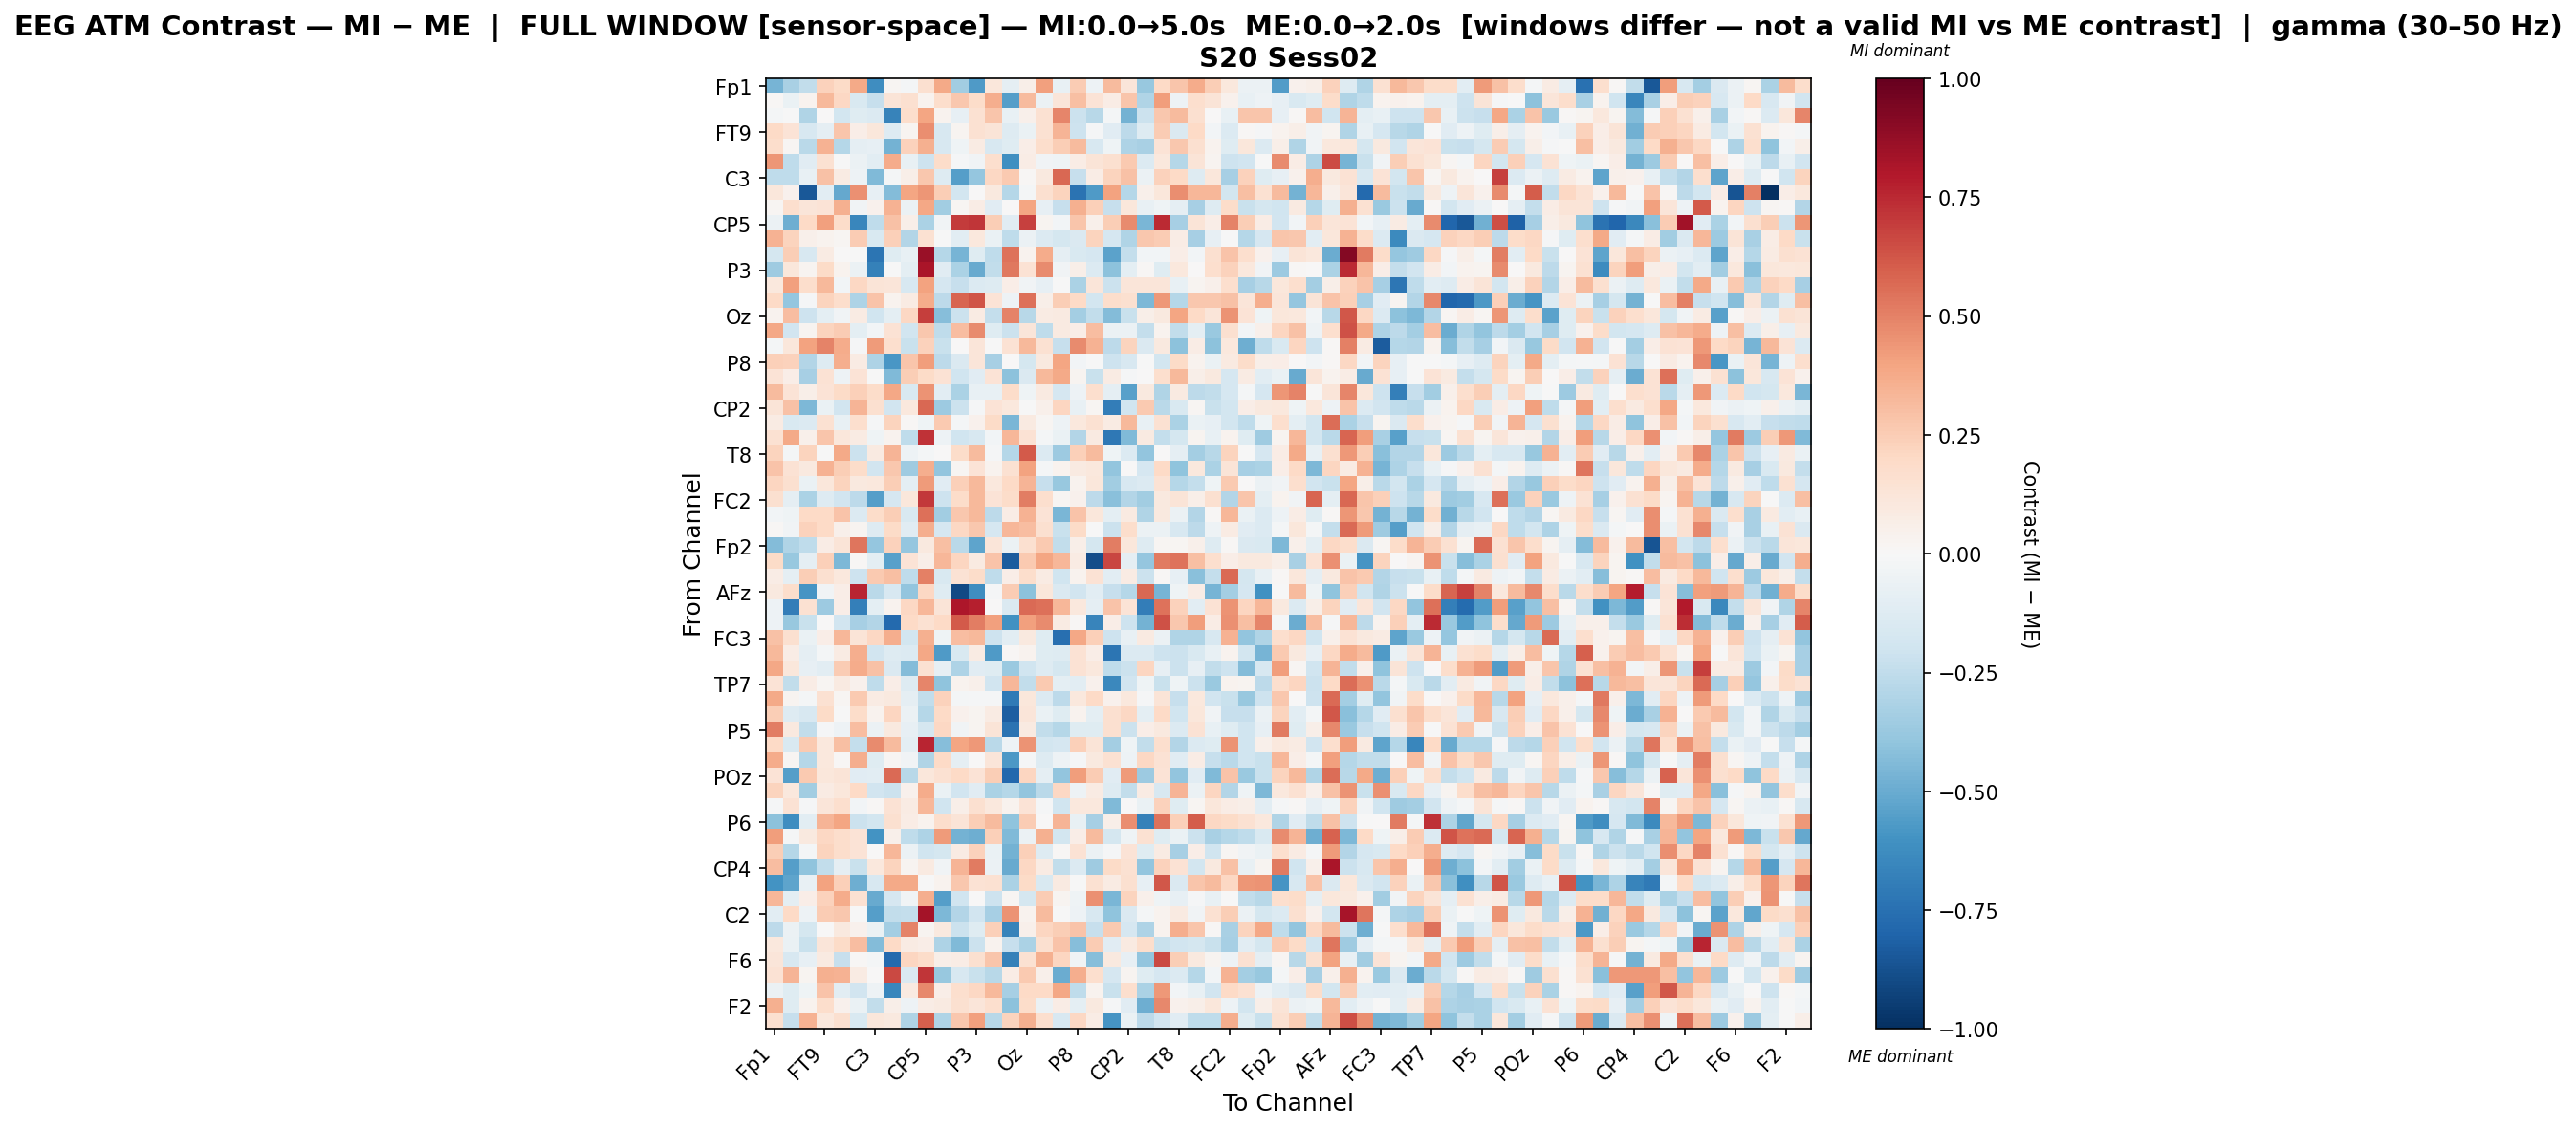

The data file committed next to this chart (first rows):
, Fp1, Fz, F3, FT9, FC5, FC1, C3, T7, TP9, CP5, CP1, Pz, P3, P7, O1, Oz, O2, P4, P8, TP10, CP6, CP2, Cz
Fp1, -0.466, -0.3264, -0.2481, 0.2288, 0.1899, 0.3825, -0.6235, 0.02239, -0.01724, 0.1624, 0.3761, -0.3451, -0.5668, 0.1144, -0.09322, 0.0567, 0.4063, -0.07533, 0.2518, -0.04843, 0.3145, 0.1203, -0.3751
Fz, 0.01034, -0.06567, 0.03423, 0.3242, 0.2093, -0.1544, -0.2314, 0.1263, 0.1628, 0.03303, 0.175, 0.2725, 0.1863, 0.3638, -0.5508, 0.317, -0.05516, 0.1187, 0.3006, 0.1396, 0.07742, 0.2761, -0.3014
F3, -0.01807, -0.005034, -0.2989, 0.001995, -0.1862, -0.1243, -0.1373, -0.6696, 0.1788, 0.3944, 0.03352, -0.08383, 0.1507, 0.2807, -0.07501, 0.05292, 0.1549, 0.4912, -0.2141, -0.2798, -0.01598, -0.4702, -0.2123
FT9, 0.1983, 0.1392, -0.1599, -0.09318, 0.2743, 0.06338, 0.1111, -0.1311, 0.02991, 0.4656, -0.1581, 0.03022, 0.1558, 0.1272, -0.13, -0.06568, 0.1516, 0.3428, -0.2105, -0.01033, -0.1162, -0.2652, -0.1251
FC5, 0.1778, 0.02059, -0.2729, 0.3469, -0.2838, -0.08886, -0.08136, -0.4701, 0.231, 0.357, -0.1579, -0.04116, 0.08402, -0.1563, -0.1201, 0.06453, 0.1744, 0.2442, 0.3141, -0.1592, -0.04214, -0.3121, -0.3272
FC1, 0.4385, -0.253, -0.1163, 0.1554, -0.001522, -0.05962, -0.1075, 0.3708, -0.0746, -0.2052, 0.187, -0.01367, -0.03152, 0.1712, -0.6095, 0.07499, -0.03633, -0.04114, 0.07216, 0.1307, 0.161, 0.2656, -0.1402
C3, -0.2516, -0.2511, -0.07286, 0.291, 0.08309, -0.05414, -0.4402, -0.02087, 0.05859, 0.2666, -0.1304, -0.5493, -0.384, 0.2052, 0.2655, 0.01427, 0.09712, 0.5714, -0.2339, 0.07636, 0.2197, 0.2911, -0.05826
T7, 0.1151, 0.04582, -0.8466, -0.1017, -0.5153, 0.4597, -0.08563, -0.4345, 0.3964, 0.4431, 0.2438, -0.1804, 0.003184, 0.09573, -0.2814, -0.02153, 0.1596, 0.2239, -0.7398, -0.5635, 0.4016, -0.2829, 0.05376
TP9, 0.02145, 0.1669, 0.1221, 0.1405, 0.3587, -0.03265, 0.04386, 0.351, -0.0591, 0.3853, -0.3485, 0.02109, 0.07125, -0.1111, 0.001155, 0.398, -0.07979, -0.2279, 0.3567, 0.2415, -0.2331, 0.1138, -0.07705
CP5, -0.05923, -0.4859, 0.1994, 0.4089, 0.1844, -0.6523, -0.2576, 0.2964, 0.059, -0.318, -0.03729, 0.6981, 0.7153, 0.2461, -0.1163, 0.6829, 0.02586, -0.02938, 0.2802, 0.04941, 0.2442, 0.4764, -0.4557
CP1, 0.3462, 0.225, 0.04728, 0.03616, 0.01975, 0.2577, -0.1502, 0.2415, -0.2894, 0.156, -0.004956, -0.1065, 0.1029, -0.06944, -0.2527, -0.05716, -0.1367, -0.1737, -0.141, 0.223, -0.1708, -0.3021, 0.2661
Pz, -0.1757, 0.2493, -0.1634, 0.08557, 0.005894, -0.006023, -0.7316, -0.1177, -0.07268, 0.8665, -0.2817, -0.4668, -0.1179, -0.257, 0.5428, 0.03822, 0.3674, -0.08988, -0.1544, -0.1649, -0.5325, -0.2371, -0.02508
P3, -0.3535, 0.1126, 0.02562, 0.1911, 0.03795, -0.06204, -0.6763, -0.004324, -0.09543, 0.8148, -0.1137, -0.3146, -0.5033, -0.2459, 0.5279, 0.147, 0.4735, -0.03593, 0.05804, -0.1392, -0.4066, -0.09557, 0.008353
P7, 0.1074, 0.41, 0.1768, 0.328, -0.02702, 0.2097, 0.1276, 0.1217, -0.1576, 0.4, -0.1675, -0.228, -0.1364, -0.1259, 0.06288, -0.03792, -0.08421, -0.007257, -0.3133, 0.1219, -0.2145, 0.1231, 0.1192
O1, 0.2019, -0.3859, -0.01413, 0.2232, 0.1748, -0.3101, 0.2878, 0.03407, 0.08238, 0.3675, -0.2653, 0.5787, 0.6274, 0.1381, -0.04747, 0.5529, 0.05693, 0.2484, 0.2001, -0.1847, 0.1772, 0.1633, -0.4515
Oz, 0.03719, 0.3116, -0.2068, -0.09819, -0.03316, 0.07824, -0.2, -0.1004, 0.2085, 0.6945, -0.4234, -0.2128, 0.08181, -0.2408, 0.4958, -0.2763, 0.08065, 0.09214, -0.341, -0.2445, -0.4334, -0.2223, 0.05844
O2, 0.3869, -0.1919, 0.02942, 0.2248, 0.2577, -0.09714, -0.03009, 0.1483, -0.1918, 0.2678, -0.2545, 0.3089, 0.4757, -0.1216, -0.2169, 0.1229, -0.2529, 0.08668, 0.06414, 0.3123, -0.05757, -0.0557, -0.2415
P4, -0.02045, 0.1107, 0.3986, 0.4996, 0.3699, -0.00802, 0.4275, 0.1659, -0.2259, 0.2298, -0.2224, 0.002402, 0.1179, -0.006208, 0.1424, 0.3217, 0.1494, -0.2309, 0.4741, 0.3509, -0.2619, 0.2245, -0.1484
P8, 0.2408, 0.2267, -0.2932, -0.1253, 0.3637, 0.08232, -0.3072, -0.5815, 0.2793, 0.4212, -0.2595, -0.1452, 0.1198, -0.334, 0.001, -0.1723, 0.1004, 0.3957, -0.02728, -0.005304, -0.2032, -0.1608, -0.005399
TP10, 0.133, 0.06564, -0.3298, 0.1477, -0.05353, 0.1363, -0.0004816, -0.4404, 0.2478, 0.1917, 0.1432, -0.1989, -0.1127, 0.1376, -0.4122, -0.1437, 0.3237, 0.3764, 0.02908, -0.226, 0.08143, -0.00806, 0.005332
CP6, 0.3146, 0.1369, 0.05519, 0.1375, 0.19, 0.2366, 0.1829, 0.386, -0.1505, 0.4513, -0.1044, -0.315, -0.07402, -0.07601, 0.1811, -0.03933, 0.08923, -0.1658, -0.04863, 0.17, -0.09308, -0.5417, 0.09988
CP2, 0.1254, 0.294, -0.4475, -0.06553, -0.1929, 0.3383, 0.1633, -0.1936, 0.1047, 0.5717, -0.3597, -0.2162, -0.009651, 0.1384, 0.1045, -0.002936, 0.05125, 0.2123, -0.07716, 0.01798, -0.6884, -0.1978, 0.2644
Cz, 0.08188, -0.1523, -0.1368, 0.1531, -0.0752, 0.1684, -0.009346, 0.2208, 0.009381, -0.04037, 0.2628, -0.01833, 0.04606, 0.188, -0.455, 0.08745, 0.01583, -0.04856, 0.1078, 0.1505, 0.08546, 0.323, -0.0719
C4, 0.1503, 0.3825, 0.04854, 0.2735, 0.1105, 0.08375, -0.04644, 0.03162, -0.254, 0.7255, -0.05105, -0.2012, -0.158, -0.02566, 0.3284, 0.1441, -0.01939, -0.07025, -0.2932, 0.09082, -0.7118, -0.4451, 0.09366
T8, 0.2219, -0.02173, 0.2262, -9.006742434905416e-05, 0.3751, -0.2134, 0.08885, 0.3427, -0.05412, -0.02116, 0.001333, 0.1804, 0.3135, -0.008619, -0.2857, 0.6095, -0.1363, -0.3624, 0.2356, 0.3147, -0.04297, -0.1369, -0.3915
FT10, 0.2866, 0.1427, 0.09448, 0.3477, 0.2471, 0.1856, -0.1896, 0.272, -0.3566, 0.3615, -0.3933, 0.01642, 0.1399, 0.03231, 0.1548, 0.4017, -0.01856, 0.03142, 0.09128, 0.1059, -0.3978, 0.007761, -0.1668
FC6, 0.2169, 0.1625, -0.0669, 0.1113, 0.2237, 0.09836, 0.1053, 0.245, -0.09607, 0.4237, -0.1165, 0.2366, 0.324, 0.1065, 0.1955, 0.3366, -0.2276, -0.3766, 0.03668, 0.1159, -0.3452, -0.1612, -0.133
FC2, 0.1585, -0.09301, -0.3189, -0.1312, -0.1902, -0.2583, -0.5519, -0.1672, 0.1117, 0.707, -0.2054, 0.1866, 0.3274, 0.1399, 0.1807, 0.5107, 0.1674, 0.01685, 0.04447, -0.2647, -0.4211, -0.2919, -0.3446
F4, -0.02952, -0.04465, 0.1957, 0.1997, 0.2878, -0.1351, 0.187, 0.2483, -0.155, 0.5482, -0.3485, 0.269, 0.3242, -0.2636, 0.07238, 0.3462, 0.1331, -0.4595, 0.2832, 0.113, -0.09725, 0.09157, -0.3023
F8, 0.009797, -0.03456, 0.2317, 0.2003, 0.05281, 0.02387, -0.1297, 0.1935, -0.1125, 0.3602, -0.1712, 0.2081, 0.2711, -0.1681, 0.3284, 0.3113, 0.1569, -0.2249, 0.1886, -0.006723, -0.2175, 0.1742, -0.06128
Fp2, -0.4355, -0.3019, -0.2576, 0.07151, 0.1314, 0.5345, -0.3893, 0.232, -0.3898, 0.09825, 0.3015, -0.2731, -0.5282, 0.12, -0.05504, 0.1572, 0.2631, -0.2492, 0.0596, -0.1733, 0.5123, 0.1098, -0.1317
AF7, 0.1943, -0.3773, -0.09044, 0.2414, -0.4517, 0.01509, -0.09876, -0.5459, 0.1358, 0.05594, 0.3338, 0.2138, 0.08775, 0.2819, -0.8356, 0.2654, 0.3957, 0.332, 0.08484, -0.8897, 0.6662, -0.0927, -0.3897
AF3, 0.07158, -0.08814, 0.2438, 0.1572, 0.1089, -0.2076, 0.2596, 0.2979, -0.2567, 0.5036, -0.1486, 0.1479, 0.1799, -0.252, 0.06383, 0.1766, 0.08149, -0.2028, 0.03478, 0.1412, -0.1081, 0.08581, -0.2134
AFz, 0.0942, 0.1786, -0.5931, -0.03578, 0.06484, 0.7653, -0.2692, -0.1564, -0.3976, 0.2055, -0.1209, -0.899, -0.6226, -0.01072, 0.2566, -0.4085, 0.1161, -0.1455, -0.193, -0.1069, -0.2288, -0.2861, 0.5779
F1, -0.05095, -0.69, 0.1535, -0.3613, 0.06612, -0.6863, -0.0981, 0.03414, 0.2077, 0.3354, 0.1268, 0.812, 0.7805, 0.005492, -0.1446, 0.5634, 0.5483, 0.3298, 0.1089, -0.08934, 0.2814, 0.1392, -0.6882
FT7, -0.05234, -0.3804, -0.2261, 0.006079, -0.1906, -0.3313, -0.2945, -0.7806, 0.1993, 0.1543, 0.1992, 0.6144, 0.5148, 0.4129, -0.6046, 0.4086, 0.4722, 0.08383, 0.008852, -0.6572, 0.0677, -0.206, -0.469
FC3, 0.2895, 0.1592, -0.06312, 0.06409, 0.3318, 0.1316, 0.2041, 0.3644, -0.1868, 0.3529, -0.04583, 0.3097, 0.3211, -0.2052, -0.1059, 0.09769, -0.1192, -0.7513, 0.3888, 0.2386, -0.2077, -0.07481, 0.0917
C1, 0.3234, 0.07761, -0.08718, -0.02223, 0.0809, 0.3599, -0.1888, -0.131, -0.1395, 0.3874, -0.5626, -0.1504, 0.07924, -0.5682, 0.01096, 0.03382, -0.1177, -0.1252, 0.1443, 0.06928, -0.7322, -0.1339, -0.1403
C5, 0.3829, 0.1128, -0.08565, -0.1078, 0.2528, 0.3684, 0.2932, -0.1447, -0.4342, 0.1516, -0.08215, -0.3057, -0.1133, -0.1249, -0.3686, -0.2023, -0.131, -0.1747, 0.1473, 0.1087, -0.2545, -0.2119, 0.2172
TP7, 0.1383, -0.2472, 0.07271, 0.01647, 0.08828, 0.04535, -0.2544, 0.06878, -0.126, 0.489, -0.4036, 0.03887, 0.05432, -0.1877, 0.3281, -0.2444, 0.2609, -0.09495, -0.1017, 0.04033, -0.6483, -0.1912, -0.04664
CP3, 0.3811, 0.02556, -0.01881, 0.1518, 0.02055, 0.258, 0.0843, 0.0981, -0.09079, -0.2495, 0.2266, -0.01955, -0.01282, -0.01225, -0.7092, 0.1125, -0.1397, -0.2591, 0.103, 0.2015, 0.04147, 0.1022, -0.01285
P1, 0.2444, -0.1302, -0.1573, 0.1931, -0.007062, 0.184, 0.03522, 0.214, -0.0563, -0.2883, 0.203, 0.04362, 0.02423, 0.08551, -0.8205, 0.1176, -0.06958, -0.124, 0.03841, -0.09599, 0.1591, 0.2069, -0.1013
P5, 0.5099, 0.0971, -0.249, -0.01238, -0.05237, 0.3114, -0.06154, 0.09443, -0.08239, -0.1756, 0.2058, -0.03599, 0.02641, 0.1324, -0.7348, 0.09162, -0.2452, -0.2873, -0.1196, -0.1176, 0.1606, -0.2166, 0.06513
PO7, 0.2026, -0.1549, 0.2614, 0.1033, 0.2999, -0.2371, 0.4721, 0.3175, -0.09506, 0.7602, -0.4226, 0.3908, 0.4359, -0.2716, -0.05174, 0.4517, -0.1863, -0.1703, 0.2349, 0.1327, -0.3408, -0.04385, -0.2439
PO3, 0.3696, 0.02124, -0.2861, 0.1036, 0.01018, 0.3608, -0.1216, 0.02117, -0.03639, -0.3024, 0.1956, -0.09227, 0.004382, 0.12, -0.5758, -0.01412, -0.1267, -0.0499, -0.01237, 0.09461, 0.149, -0.04701, 0.2049
POz, 0.1363, -0.5497, 0.2648, 0.1139, 0.1257, -0.113, -0.1021, 0.5685, -0.2804, 0.1096, 0.1509, 0.1984, 0.1364, 0.2469, -0.7876, 0.2145, -0.08881, -0.3969, 0.4161, 0.2502, -0.1158, 0.4262, -0.3608
PO4, 0.2212, 0.104, -0.3514, 0.08184, 0.1157, 0.2008, -0.1884, -0.2135, 0.04473, 0.3673, -0.06317, -0.1926, -0.1134, -0.3149, -0.2841, -0.3915, -0.2723, 0.2095, -0.05369, 0.08029, -0.1263, -0.2493, 0.08297
PO8, -0.009539, 0.1416, -0.01454, 0.12, 0.1681, -0.02689, 0.01479, 0.1419, 0.08522, 0.3294, -0.1956, 0.06076, 0.1618, 0.1027, 0.03287, 0.1383, -0.009476, -0.1954, 0.103, 0.1031, -0.4378, 0.004285, -0.06444
P6, -0.4132, -0.621, -0.1088, 0.3399, 0.3931, -0.2178, -0.1831, 0.1585, 0.07535, 0.03531, 0.1775, 0.1273, 0.2455, 0.3185, -0.4035, 0.2526, 0.007802, 0.3386, -0.07267, -0.3283, 0.06235, 0.4641, -0.6784
P2, 0.4176, -0.008832, 0.09406, 0.2108, 0.1777, 0.1334, -0.595, 0.04832, -0.2521, -0.3107, 0.4236, -0.4695, -0.4888, 0.2364, -0.4397, -0.05905, 0.3582, -0.1807, 0.06948, 0.3155, -0.1791, -0.03931, 0.1558
CPz, 0.2454, -0.2878, -0.018, 0.2252, 0.1734, 0.1387, 0.005403, 0.331, -0.0577, -0.1999, -0.1723, 0.07991, 0.2312, -0.06825, -0.4694, 0.2403, -0.1297, 0.008748, 0.1483, -0.06183, -0.01364, 0.1349, -0.1198
CP4, 0.3073, -0.5471, -0.4017, -0.2459, -0.08935, -0.2203, 0.1061, 0.2195, 0.03096, 0.08629, -0.03137, 0.3364, 0.5181, -0.05772, -0.5048, 0.2063, 0.08534, -0.247, -0.1374, -0.3577, 0.19, 0.1485, -0.3946
TP8, -0.5941, -0.5281, -0.07605, 0.3993, 0.2363, -0.4849, -0.1611, 0.3812, 0.3797, -0.002734, 0.03249, 0.2669, 0.1434, 0.1528, -0.3143, 0.1924, -0.1493, 0.09208, -0.001702, 0.1518, 0.0813, 0.1574, -0.08519
C6, 0.3306, -0.1009, 0.0641, 0.2292, 0.3737, 0.1507, -0.5065, -0.1707, -0.03746, 0.3644, -0.5487, -0.1988, 0.005393, -0.2047, 0.0203, -0.1721, 0.2511, 0.02598, -0.04682, 0.4599, -0.4569, 0.2213, 0.04871
C2, -0.1041, 0.1996, -0.0481, 0.2575, 0.2679, -0.006036, -0.5508, -0.2432, -0.2346, 0.8299, -0.4457, -0.2943, -0.1881, -0.3328, 0.4524, 0.03648, 0.3193, -0.005795, -0.0527, -0.1613, -0.4045, -0.1464, -0.02282
FC4, -0.2625, -0.05803, -0.179, 0.0006666, 0.101, 0.04181, -0.06286, -0.3399, 0.4977, 0.02756, 0.09619, -0.2137, -0.1247, 0.2362, -0.6671, 0.05286, 0.2181, 0.2479, 0.2858, -0.2298, 0.2601, -0.1647, -0.307
FT8, 0.1065, -0.06828, -0.2265, 0.1215, 0.1886, 0.3074, -0.4354, 0.1957, 0.08102, 0.06433, -0.3065, -0.4423, -0.2132, 0.03443, -0.2319, -0.3127, 0.164, 0.2839, -0.4227, 0.2505, -0.1151, 0.08919, 0.173
F6, 0.121, -0.1604, -0.08208, 0.08965, -0.2343, 0.008675, -0.02145, -0.7735, 0.2178, 0.1833, 0.05757, 0.07115, 0.1611, 0.2753, -0.678, 0.1504, 0.3531, 0.2135, -0.03787, -0.4281, 0.09801, -0.07967, -0.3907
AF8, 0.1479, 0.3414, 0.02864, 0.354, 0.3474, 0.08188, 0.001686, 0.6618, -0.1408, 0.7129, -0.3786, -0.1566, -0.2207, -0.2744, 0.07474, 0.2617, 0.05132, -0.4952, 0.3659, 0.1706, -0.1718, 0.02943, -0.1232
AF4, -0.05876, -0.1228, -0.04365, 0.2823, -0.1078, -0.1898, -0.04707, -0.6555, 0.09328, 0.4766, 0.06563, 0.1713, 0.2056, 0.3278, -0.3284, 0.2022, 0.1961, 0.3892, -0.256, 0.03439, -0.2229, 0.1642, -0.3172
... 2 more rows
